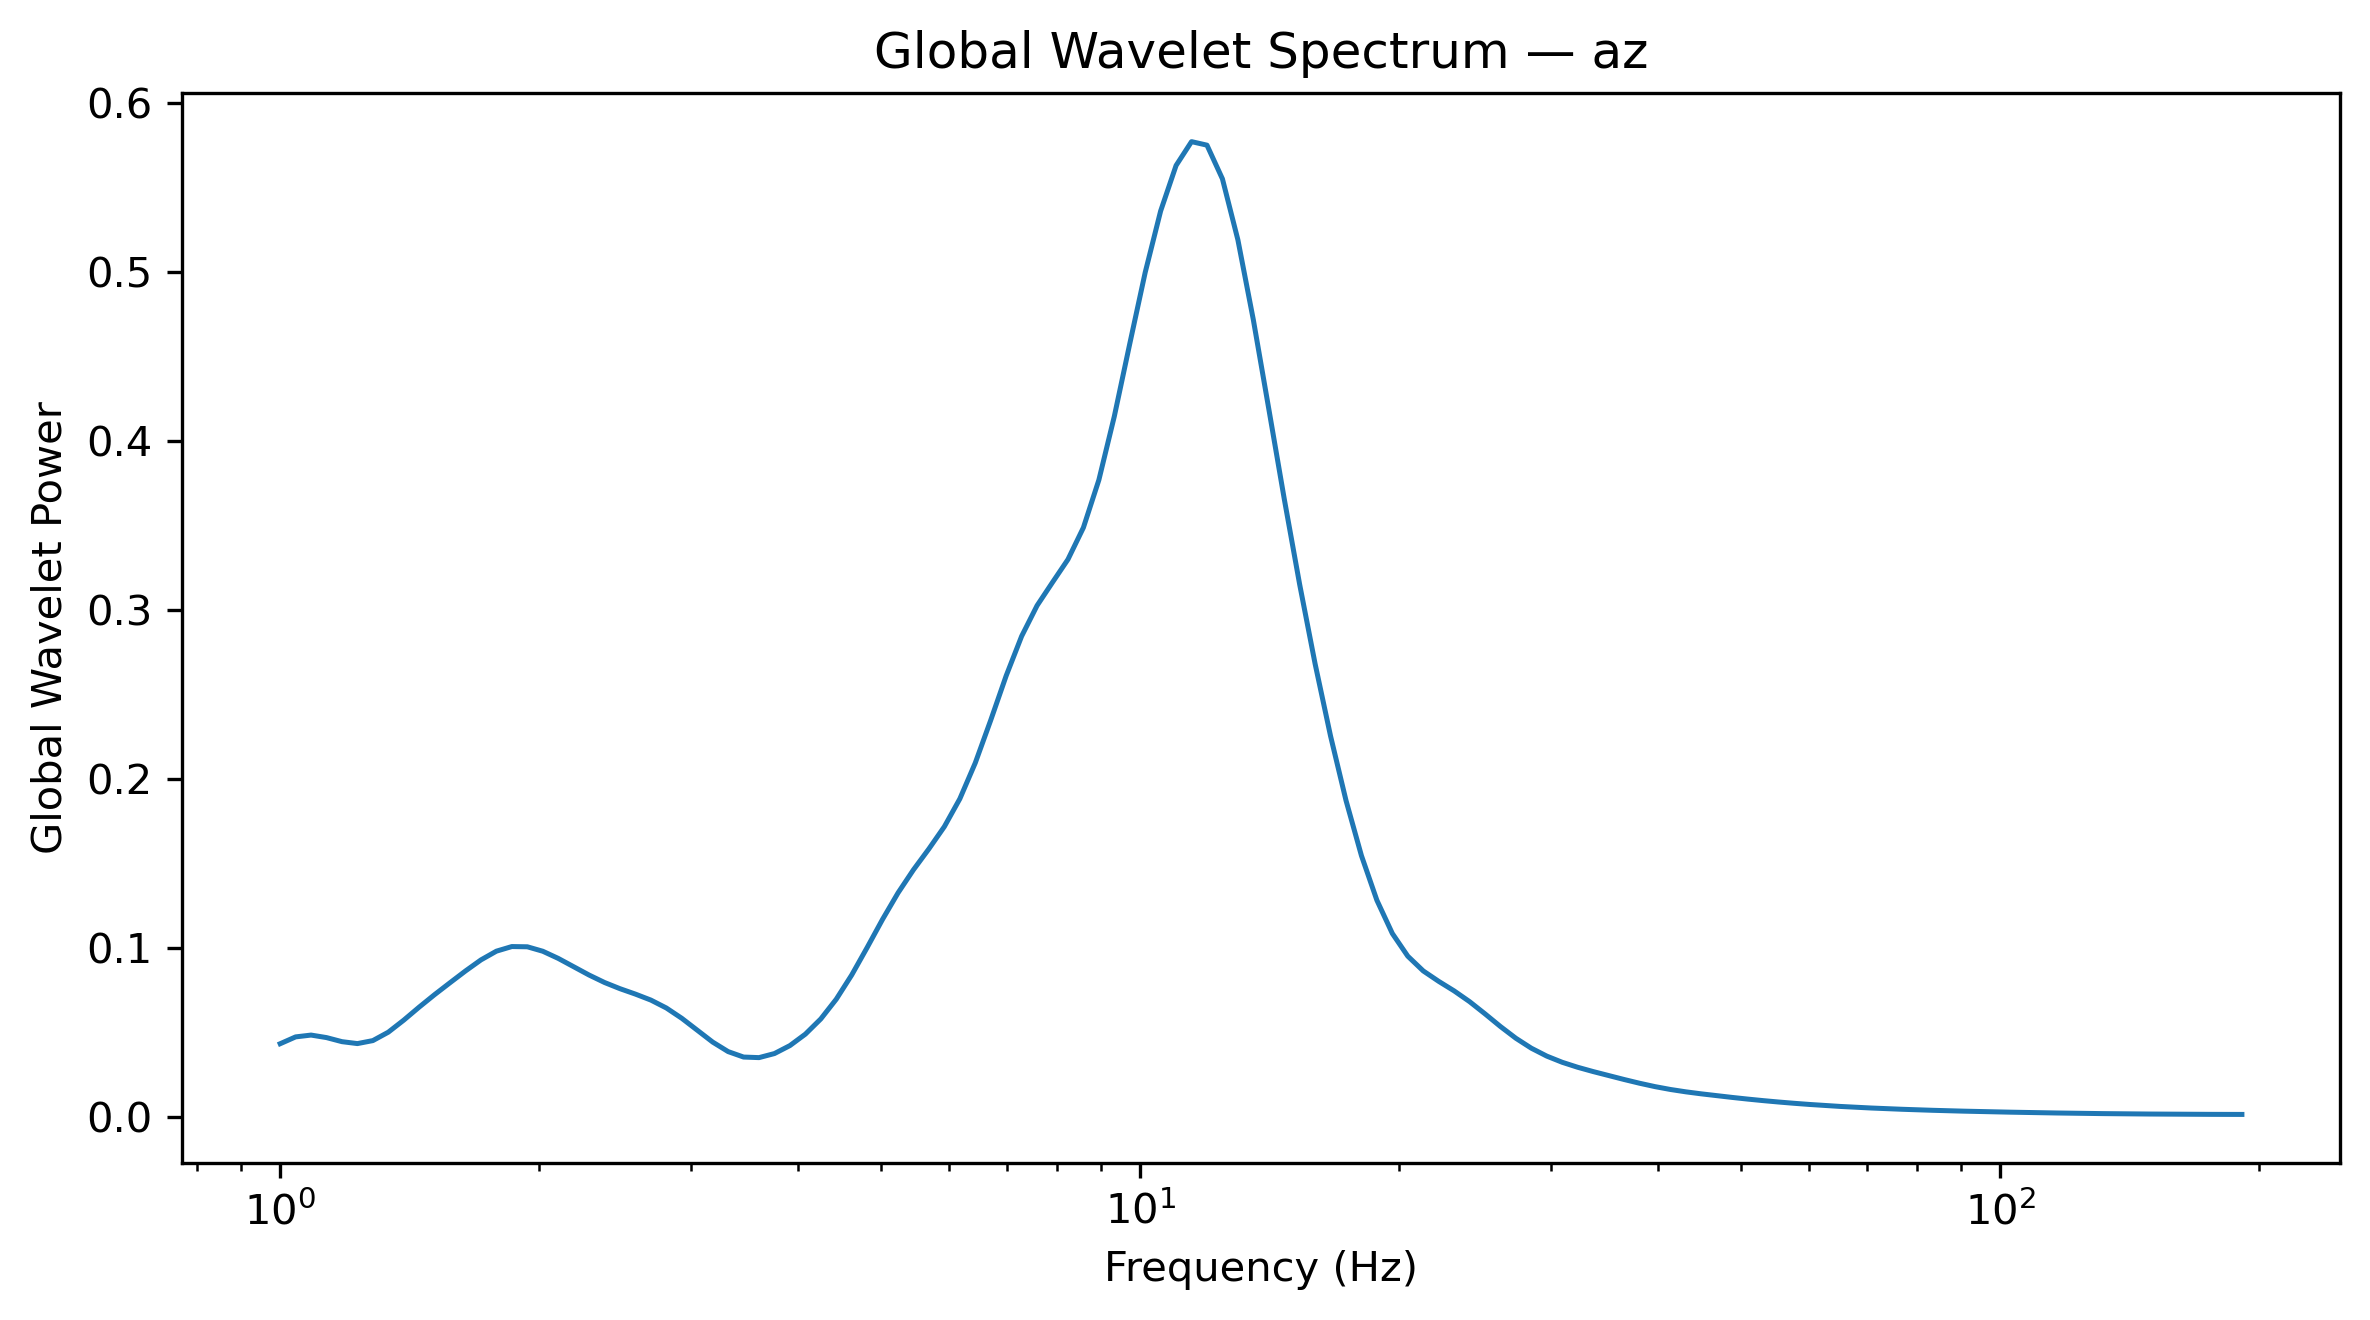

The file beside this chart, header and first rows:
Frequency_Hz, GlobalWaveletPower, GlobalWaveletAmplitude
1.0, 0.04317, 0.2078
1.042, 0.04721, 0.2173
1.086, 0.04829, 0.2197
1.132, 0.0468, 0.2163
1.18, 0.04439, 0.2107
1.23, 0.04325, 0.208
1.282, 0.04502, 0.2122
1.336, 0.05, 0.2236
1.392, 0.05712, 0.239
1.451, 0.06485, 0.2546
1.512, 0.07224, 0.2688
1.576, 0.07929, 0.2816
1.643, 0.08624, 0.2937
1.712, 0.09278, 0.3046
1.784, 0.09794, 0.313
1.86, 0.1007, 0.3173
1.938, 0.1005, 0.3171
2.02, 0.0979, 0.3129
2.105, 0.09366, 0.306
2.194, 0.08873, 0.2979
2.287, 0.0838, 0.2895
2.383, 0.07939, 0.2818
2.484, 0.07573, 0.2752
2.589, 0.07252, 0.2693
2.698, 0.06899, 0.2627
2.812, 0.06432, 0.2536
2.931, 0.05822, 0.2413
3.055, 0.05114, 0.2261
3.183, 0.04415, 0.2101
3.318, 0.03851, 0.1962
3.458, 0.03529, 0.1878
3.604, 0.03495, 0.1869
3.756, 0.03736, 0.1933
3.915, 0.04207, 0.2051
4.08, 0.04884, 0.221
4.252, 0.05785, 0.2405
4.432, 0.0695, 0.2636
4.619, 0.08383, 0.2895
4.814, 0.1001, 0.3164
5.017, 0.1168, 0.3418
5.229, 0.1324, 0.3639
5.45, 0.1461, 0.3823
5.68, 0.1585, 0.3981
5.92, 0.1716, 0.4143
6.17, 0.1881, 0.4337
6.43, 0.2093, 0.4575
6.702, 0.2346, 0.4844
6.985, 0.2609, 0.5108
7.28, 0.2843, 0.5332
7.587, 0.3024, 0.5499
7.908, 0.3162, 0.5623
8.241, 0.3297, 0.5742
8.589, 0.3486, 0.5904
8.952, 0.3767, 0.6138
9.33, 0.4143, 0.6437
9.724, 0.4573, 0.6762
10.13, 0.4995, 0.7068
10.56, 0.5359, 0.732
11.01, 0.5628, 0.7502
11.47, 0.5769, 0.7596
... 68 more rows
